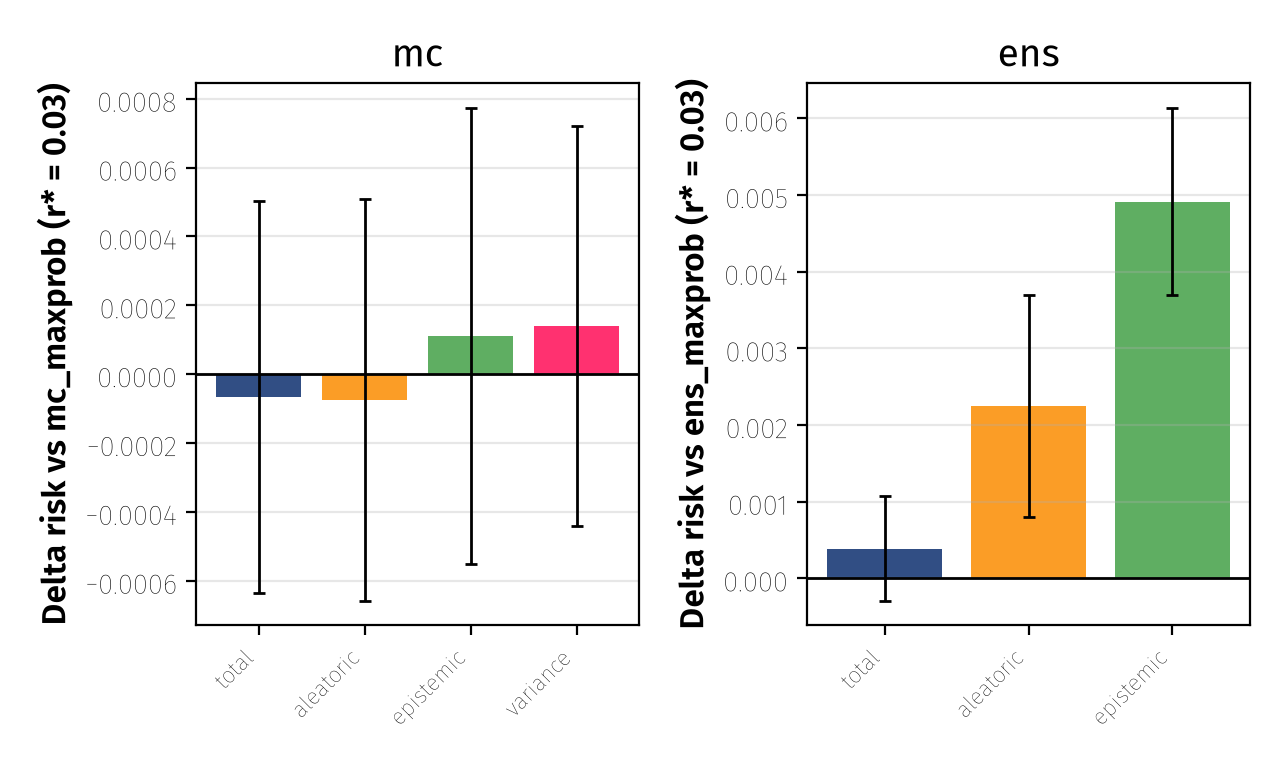

The table this chart was drawn from, first rows:
family, score, r_star, aurc_x1000_mean, aurc_x1000_std, augrc_x1000_mean, augrc_x1000_std, d_rac_mean, d_rac_std, better_rac, d_car_mean, d_car_std, better_car, n_pairs, beats_sr
mc, mc_maxprob, 0.01, 6.442, 0.7547, 4.864, 0.4579, 0.0, 0.0, 0.0, 0.0, 0.0, 0.0, 35, 0
mc, mc_maxprob, 0.02, 6.442, 0.7547, 4.864, 0.4579, 0.0, 0.0, 0.0, 0.0, 0.0, 0.0, 50, 0
mc, mc_maxprob, 0.03, 6.442, 0.7547, 4.864, 0.4579, 0.0, 0.0, 0.0, 0.0, 0.0, 0.0, 50, 0
mc, mc_maxprob, 0.05, 6.442, 0.7547, 4.864, 0.4579, 0.0, 0.0, 0.0, 0.0, 0.0, 0.0, 50, 0
mc, mc_total, 0.01, 6.518, 0.7702, 4.9, 0.4666, 0.0001229, 0.0002234, 0.3714, -0.007034, 0.009537, 0.2286, 35, 0
mc, mc_total, 0.02, 6.518, 0.7702, 4.9, 0.4666, 0.0001607, 0.0003037, 0.28, -0.000456, 0.002186, 0.36, 50, 0
mc, mc_total, 0.03, 6.518, 0.7702, 4.9, 0.4666, -6.67394539478388e-05, 0.000569, 0.52, -3.999999999990677e-06, 0.001952, 0.42, 50, 0
mc, mc_total, 0.05, 6.518, 0.7702, 4.9, 0.4666, -0.0003529, 0.0009541, 0.6, 0.000772, 0.001676, 0.68, 50, 0
mc, mc_aleatoric, 0.01, 6.508, 0.77, 4.897, 0.4673, 0.0001075, 0.0002466, 0.3429, -0.006657, 0.008354, 0.2, 35, 0
mc, mc_aleatoric, 0.02, 6.508, 0.77, 4.897, 0.4673, 0.0001617, 0.0003484, 0.32, -0.000404, 0.002054, 0.4, 50, 0
mc, mc_aleatoric, 0.03, 6.508, 0.77, 4.897, 0.4673, -7.47092500020094e-05, 0.0005833, 0.58, -2.3999999999999577e-05, 0.00195, 0.42, 50, 0
mc, mc_aleatoric, 0.05, 6.508, 0.77, 4.897, 0.4673, -0.0002468, 0.001014, 0.54, 0.000716, 0.001618, 0.66, 50, 0
mc, mc_epistemic, 0.01, 6.74, 0.771, 5.031, 0.4525, 0.0003031, 0.0003346, 0.1143, -0.02916, 0.03692, 0.2286, 35, 0
mc, mc_epistemic, 0.02, 6.74, 0.771, 5.031, 0.4525, 8.08380176649268e-05, 0.0005889, 0.42, -0.001132, 0.004392, 0.38, 50, 0
mc, mc_epistemic, 0.03, 6.74, 0.771, 5.031, 0.4525, 0.0001119, 0.0006622, 0.44, -0.00048, 0.001897, 0.36, 50, 0
mc, mc_epistemic, 0.05, 6.74, 0.771, 5.031, 0.4525, 0.0002738, 0.001112, 0.32, -0.000656, 0.002001, 0.28, 50, 0
mc, mc_variance, 0.01, 6.702, 0.7572, 5.017, 0.4551, 0.0002518, 0.0002692, 0.1429, -0.01755, 0.03308, 0.2, 35, 0
mc, mc_variance, 0.02, 6.702, 0.7572, 5.017, 0.4551, 3.4503494516423536e-05, 0.0004435, 0.46, -0.000944, 0.003604, 0.38, 50, 0
mc, mc_variance, 0.03, 6.702, 0.7572, 5.017, 0.4551, 0.0001411, 0.000581, 0.46, -0.000352, 0.001263, 0.3, 50, 0
mc, mc_variance, 0.05, 6.702, 0.7572, 5.017, 0.4551, 0.00075, 0.001457, 0.26, -0.00174, 0.001955, 0.22, 50, 0
ens, ens_maxprob, 0.01, 4.105, 0.5188, 3.184, 0.2886, 0.0, 0.0, 0.0, 0.0, 0.0, 0.0, 35, 0
ens, ens_maxprob, 0.02, 4.105, 0.5188, 3.184, 0.2886, 0.0, 0.0, 0.0, 0.0, 0.0, 0.0, 50, 0
ens, ens_maxprob, 0.03, 4.105, 0.5188, 3.184, 0.2886, 0.0, 0.0, 0.0, 0.0, 0.0, 0.0, 50, 0
ens, ens_maxprob, 0.05, 4.105, 0.5188, 3.184, 0.2886, 0.0, 0.0, 0.0, 0.0, 0.0, 0.0, 50, 0
ens, ens_total, 0.01, 4.21, 0.5412, 3.27, 0.3083, 8.70652791750333e-06, 0.0001138, 0.4857, -1.7142857142852083e-05, 0.002452, 0.5143, 35, 0
ens, ens_total, 0.02, 4.21, 0.5412, 3.27, 0.3083, 0.0001068, 0.000257, 0.36, -0.000832, 0.003177, 0.38, 50, 0
ens, ens_total, 0.03, 4.21, 0.5412, 3.27, 0.3083, 0.0003895, 0.0006802, 0.26, -0.00352, 0.002225, 0.02, 50, 0
ens, ens_total, 0.05, 4.21, 0.5412, 3.27, 0.3083, 0.001665, 0.001096, 0.02, -0.001784, 0.001565, 0.12, 50, 0
ens, ens_aleatoric, 0.01, 4.28, 0.5537, 3.318, 0.3176, 8.974492095537383e-06, 0.0001665, 0.4286, 0.0007886, 0.004739, 0.6, 35, 0
ens, ens_aleatoric, 0.02, 4.28, 0.5537, 3.318, 0.3176, -0.0002776, 0.0006753, 0.72, -0.005056, 0.005117, 0.18, 50, 0
ens, ens_aleatoric, 0.03, 4.28, 0.5537, 3.318, 0.3176, 0.002251, 0.001447, 0.04, -0.00658, 0.002941, 0.02, 50, 0
ens, ens_aleatoric, 0.05, 4.28, 0.5537, 3.318, 0.3176, 0.001132, 0.001139, 0.18, -0.001448, 0.001958, 0.22, 50, 0
ens, ens_epistemic, 0.01, 4.015, 0.5251, 3.409, 0.2877, 0.0002711, 0.0003932, 0.2286, -0.004954, 0.01516, 0.4286, 35, 0
ens, ens_epistemic, 0.02, 4.015, 0.5251, 3.409, 0.2877, 0.000763, 0.0007353, 0.1, -0.01354, 0.004936, 0.02, 50, 0
ens, ens_epistemic, 0.03, 4.015, 0.5251, 3.409, 0.2877, 0.004916, 0.001224, 0.0, -0.01686, 0.002722, 0.0, 50, 0
ens, ens_epistemic, 0.05, 4.015, 0.5251, 3.409, 0.2877, 0.003209, 0.0014, 0.0, -0.004272, 0.002144, 0.0, 50, 0
